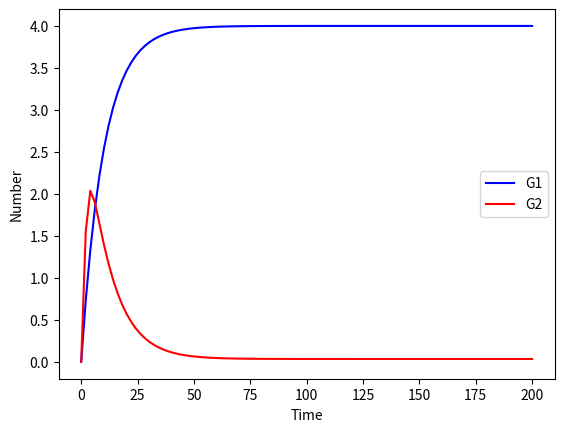

Here is the Python script that generated this plot:
# we make assumption that the expression of gene 1 facilitates the translation of gene 2
# modelling the hill function 

import numpy as np
import matplotlib.pyplot as plt 
from scipy import integrate
from scipy.integrate import odeint 



y0 = [0,0]
t = np.linspace(0,200, num=100)

k_1 = 0.4
gamma_1 = 0.1
k_2 = 0.9
gamma_2 = 0.1
n = 4
c = 1


params = [k_1, gamma_1, k_2, gamma_2, n, c]



def sim(variables,t,params):

    G1 = variables[0]
    G2 = variables[1]

    k_1 = params[0]
    gamma_1 = params[1]
    k_2 = params[2]
    gamma_2 = params[3]
    n = params[4]
    c = params[5]



    dG1dt = k_1 - gamma_1 * G1

    dG2dt = (c**n / (c**n + G1**n)) * k_2 - gamma_2 * G2


    return([dG1dt,dG2dt])



y = odeint(sim,y0,t, args=(params,))



f, ax = plt.subplots(1)

line1, = ax.plot(t , y[:,0], color="b",label="G1")
line2, = ax.plot(t , y[:,1], color="r",label="G2")

ax.set_ylabel('Number')
ax.set_xlabel('Time')

ax.legend(handles=[line1,line2])

plt.show()